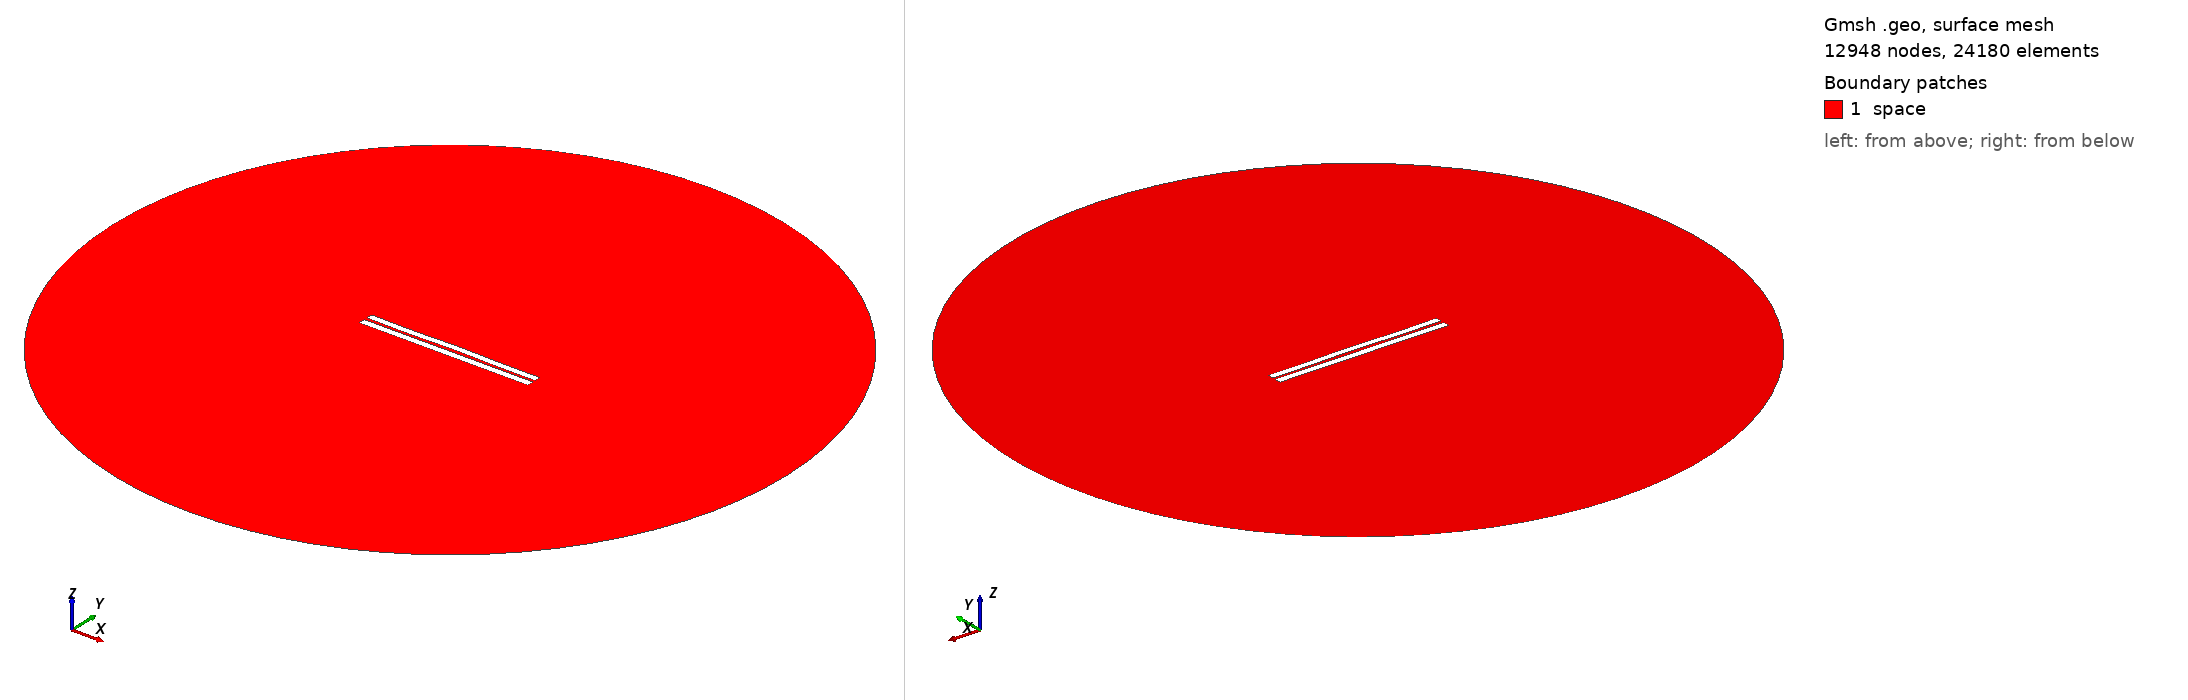

Gmsh geometry script, surface-meshed: 12948 nodes, 24180 surface elements. Boundary patches (legend numbers): 1 space. Left view from above one corner, right view from below the opposite corner. Legend entries are the model's physical surfaces. The drawing asked Gmsh for element sizes between 1% and 20% of the model's largest extent; the script's own settings can give other sizes.

=== 3831.geo (drawn) ===
//---------------------------------------
// Geometry kernel
//---------------------------------------

SetFactory("OpenCASCADE");



//---------------------------------------
// Parameters of the geometry
//---------------------------------------

// Overetch of the upper plate
overetch = 0.125;

// Distance between the plates
distance = 1.75;

// Discretization over the x axis (for the deformation)
nx = 50; 

// Length of the plate
L = 100 - overetch; 

// Number of modes
n = 4; 

// 1st mode coefficient
coeff(1) = -0.15;
beta(1) = 0.596864 * 3.1415926535 / L;

// 2nd mode coefficient
coeff(2) = 0.07499999999999998;
beta(2) = 1.49418 * 3.1415926535 / L;

// 3rd mode coefficient
coeff(3) = -0.075;
beta(3) = 2.50025 * 3.1415926535 / L;

// 4th mode coefficient
coeff(4) = -0.15;
beta(4) = 3.49999 * 3.1415926535 / L;



//---------------------------------------
// Upper plate (deformed rectangle)
//---------------------------------------

// Coordiantes of the upper plate
xmin = -50;
xmax = 50 - overetch;

// Height of the upper plate
yheight = 4 - 2 * overetch;

// Indexes of the points
UpperID[] = {};
LowerID[] = {};
LeftID[] = {};
RightID[] = {};

// Point index
p = 1;

// Horizontal edges
For i In {1:nx}
    x = xmin + (i-1)*(xmax - xmin)/(nx-1);

    y_bottom = distance / 2 + overetch;
    For j In {1:n}
        C = (Cosh(beta(j)*L) + Cos(beta(j)*L)) / (Sinh(beta(j)*L) + Sin(beta(j)*L));
        y_bottom  = y_bottom + coeff(j) * (Cosh(beta(j)*(x+50)) - Cos(beta(j)*(x+50)) - C * (Sinh(beta(j)*(x+50)) - Sin(beta(j)*(x+50))));
    EndFor

    y_top = y_bottom + yheight;

    Point(p) = {x, y_top, 0, 1.0};
    UpperID[i] = p;
    p = p + 1;

    Point(p) = {x, y_bottom, 0, 1.0};
    LowerID[i] = p;
    p = p + 1;
EndFor

// Create point lists
UpperPts[] = {}; LowerPts[] = {};
For i In {1:nx}
  UpperPts[] += {UpperID[i]};
  LowerPts[] += {LowerID[i]};
EndFor

// Build splines
Spline(1) = {UpperPts[]};
Spline(2) = {LowerPts[]};
Line(3) = {LowerPts[nx-1], UpperPts[nx-1]};
Line(4) = {LowerPts[0], UpperPts[0]};

// Build the plane surface
Curve Loop(1) = {2, 3, -1, -4};
Plane Surface(1) = {1};



//---------------------------------------
// Lower plate (rectangle)
//---------------------------------------

// Vertices
Point(1001) = {-50, -1, 0, 1.0};
Point(1002) = { 50, -1, 0, 1.0};
Point(1003) = { 50,  -5, 0, 1.0};
Point(1004) = {-50,  -5, 0, 1.0};

// Edges
Line(5) = {1001, 1002};
Line(6) = {1002, 1003};
Line(7) = {1003, 1004};
Line(8) = {1004, 1001};

// Plane surface
Line Loop(2) = {5, 6, 7, 8};
Plane Surface(2) = {2}; 



//---------------------------------------
// Outer (fictious) boundary
//---------------------------------------

// Points
Point(1005) = {0, 0, 0};       // Center
Point(1006) = {200, 0, 0};     // Start point
Point(1007) = {0, 200, 0};     // 90 degrees
Point(1008) = {-200, 0, 0};    // 180 degrees
Point(1009) = {0, -200, 0};    // 270 degrees

// Circle arcs (each needs start, center, end)
Circle(9) = {1006, 1005, 1007};
Circle(10) = {1007, 1005, 1008};
Circle(11) = {1008, 1005, 1009};
Circle(12) = {1009, 1005, 1006};

// Plane surface for the entire domain
Curve Loop(3) = {9, 10, 11, 12};
Surface(3) = {3};

// Subtract the plates from the whole domain to obtain the actual domain where we want to solve the equations
BooleanDifference{ Surface{3}; Delete; }{ Surface{1}; Surface{2}; Delete; }




//---------------------------------------
// Transfinite Lines/Curves
//---------------------------------------

// Set the number of points on the boundaries
r = 7;

// Plates
Transfinite Curve {1, 2} = 50*r Using Progression 1;
Transfinite Curve {3, 4} = 2*r Using Progression 1;
Transfinite Line {5, 7} = 50*r Using Progression 1;
Transfinite Line {6, 8} = 2*r Using Progression 1;

// Outer boundary
Transfinite Line {9, 10, 11, 12} = 20 Using Progression 1;



//---------------------------------------
// Physical groups
//---------------------------------------                

// Physical curves (boundaries)
Physical Line("force_segment", 10) = {2};
Physical Line("upper_plate", 11) = {1, 3, 4};
Physical Line("lower_plate", 12) = {5, 6, 7, 8};
Physical Line("boundary", 20) = {9, 10, 11, 12};

// Physical Surfaces
Physical Surface("space", 30) = {3};



//---------------------------------------
// 6. Generate the Mesh
//---------------------------------------

// 2D mesh generation
Mesh 2;
